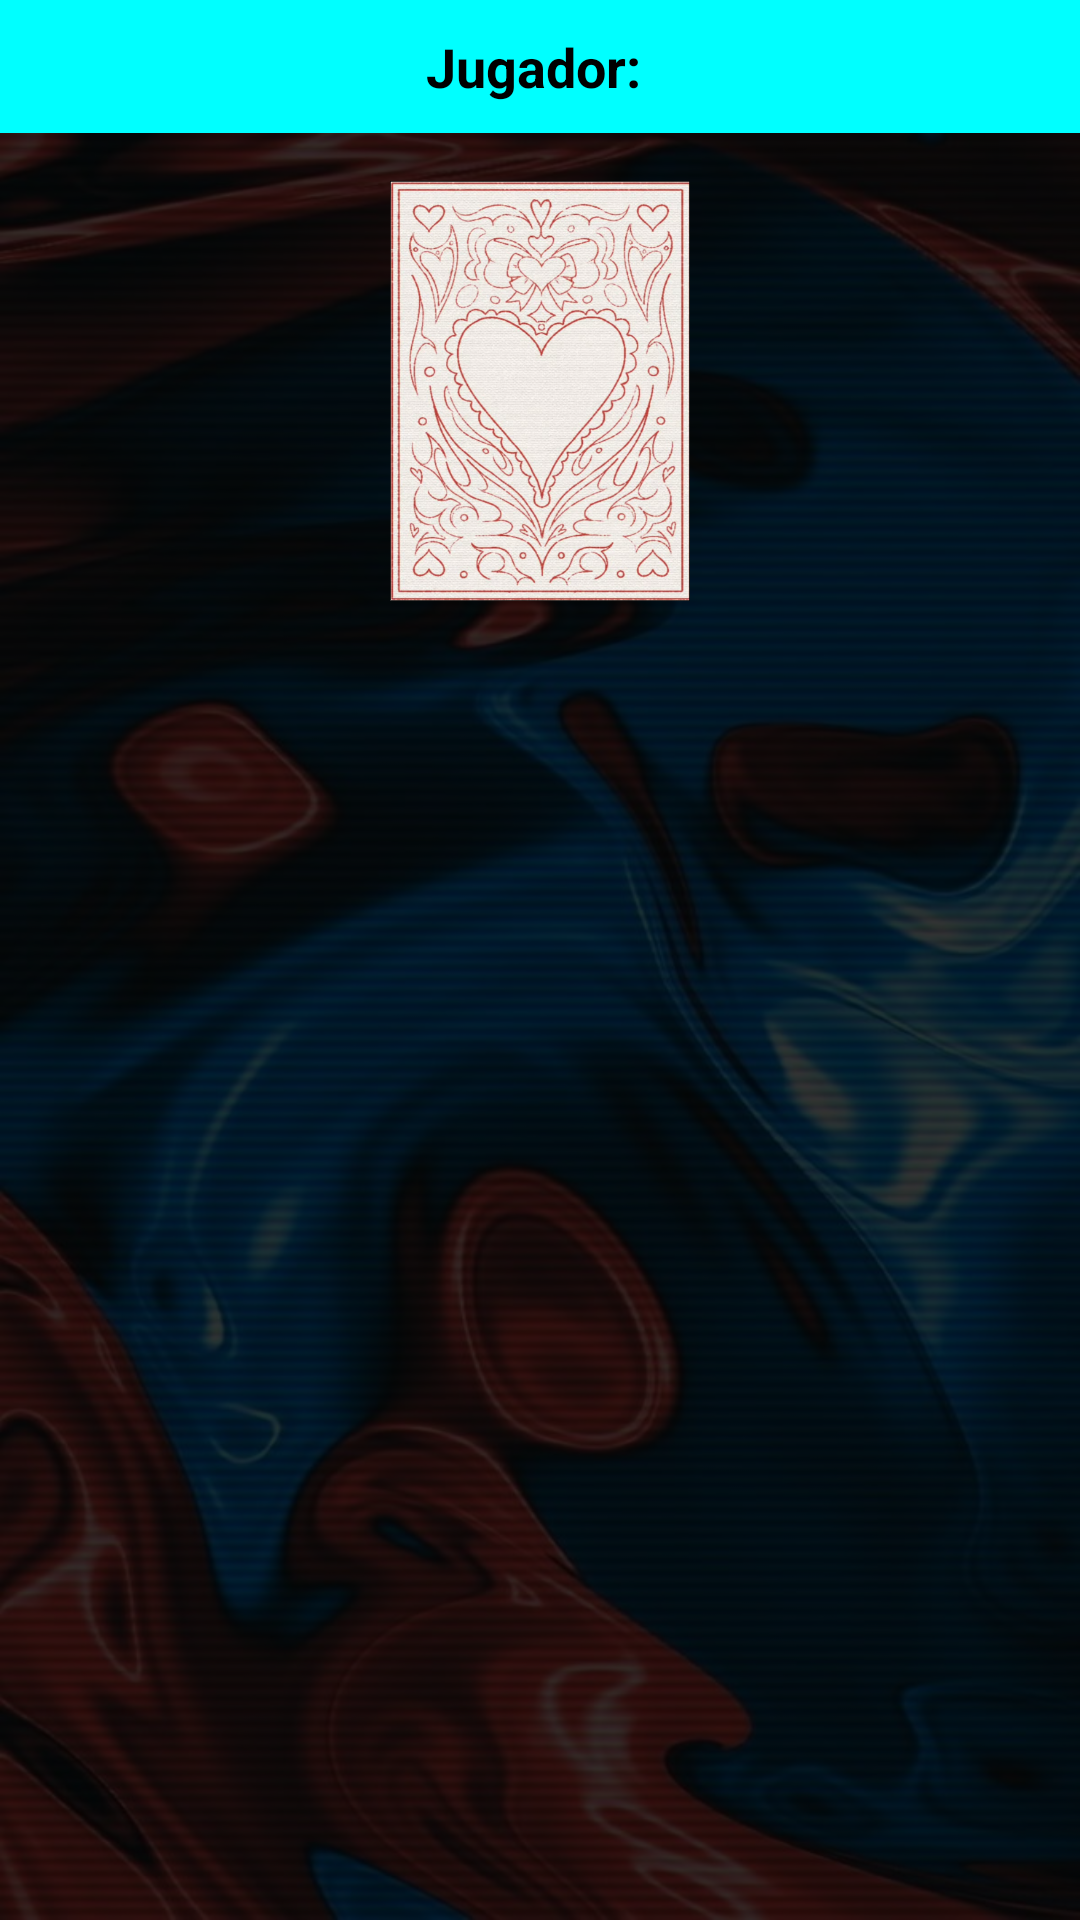

Write the Android layout XML for this screen, with the resource values it uses.
<!-- AndroidManifest.xml: application theme Theme.DM2E_ParejaBarajas_OlahEliabe -->
<!-- res/layout/activity_game.xml -->
<?xml version="1.0" encoding="utf-8"?>
<androidx.constraintlayout.widget.ConstraintLayout
    xmlns:android="http://schemas.android.com/apk/res/android"
    xmlns:app="http://schemas.android.com/apk/res-auto"
    xmlns:tools="http://schemas.android.com/tools"
    android:layout_width="match_parent"
    android:layout_height="match_parent"
    android:background="@android:color/black"
    tools:context=".GameActivity">

    <ImageView
        android:id="@+id/iv_background"
        android:layout_width="0dp"
        android:layout_height="0dp"
        android:background="@drawable/wpp"
        android:alpha="0.2"
        app:layout_constraintTop_toTopOf="parent"
        app:layout_constraintBottom_toBottomOf="parent"
        app:layout_constraintStart_toStartOf="parent"
        app:layout_constraintEnd_toEndOf="parent" />

    <TextView
        android:id="@+id/tv_player_name"
        android:layout_width="0dp"
        android:layout_height="wrap_content"
        android:background="#FF00FFFF"
        android:textColor="@android:color/black"
        android:padding="10dp"
        android:gravity="center"
        android:textStyle="bold"
        android:textSize="18sp"
        android:text="Jugador: "
        app:layout_constraintTop_toTopOf="parent"
        app:layout_constraintStart_toStartOf="parent"
        app:layout_constraintEnd_toEndOf="parent" />

    <ScrollView
        android:layout_width="0dp"
        android:layout_height="0dp"
        android:padding="8dp"
        app:layout_constraintTop_toBottomOf="@id/tv_player_name"
        app:layout_constraintBottom_toBottomOf="parent"
        app:layout_constraintStart_toStartOf="parent"
        app:layout_constraintEnd_toEndOf="parent">

        <GridLayout
            android:id="@+id/grid_cards"
            android:layout_width="wrap_content"
            android:layout_height="wrap_content"
            android:columnCount="3"
            android:rowCount="4"
            android:layout_gravity="center_horizontal"
            android:padding="4dp">

            <Button
                android:layout_width="100dp"
                android:layout_height="140dp"
                android:layout_margin="4dp"
                android:background="@drawable/card0" />

        </GridLayout>

    </ScrollView>

</androidx.constraintlayout.widget.ConstraintLayout>
<!-- resources referenced by this layout -->
<resources>
  <!-- drawable card0: png bitmap (drawable, 567651 bytes) -->
  <!-- drawable wpp: jpg bitmap (drawable, 97952 bytes) -->
  <style name="Theme.DM2E_ParejaBarajas_OlahEliabe" parent="Base.Theme.DM2E_ParejaBarajas_OlahEliabe" />
  <style name="Base.Theme.DM2E_ParejaBarajas_OlahEliabe" parent="Theme.Material3.DayNight.NoActionBar">
          
          
      </style>
</resources>
